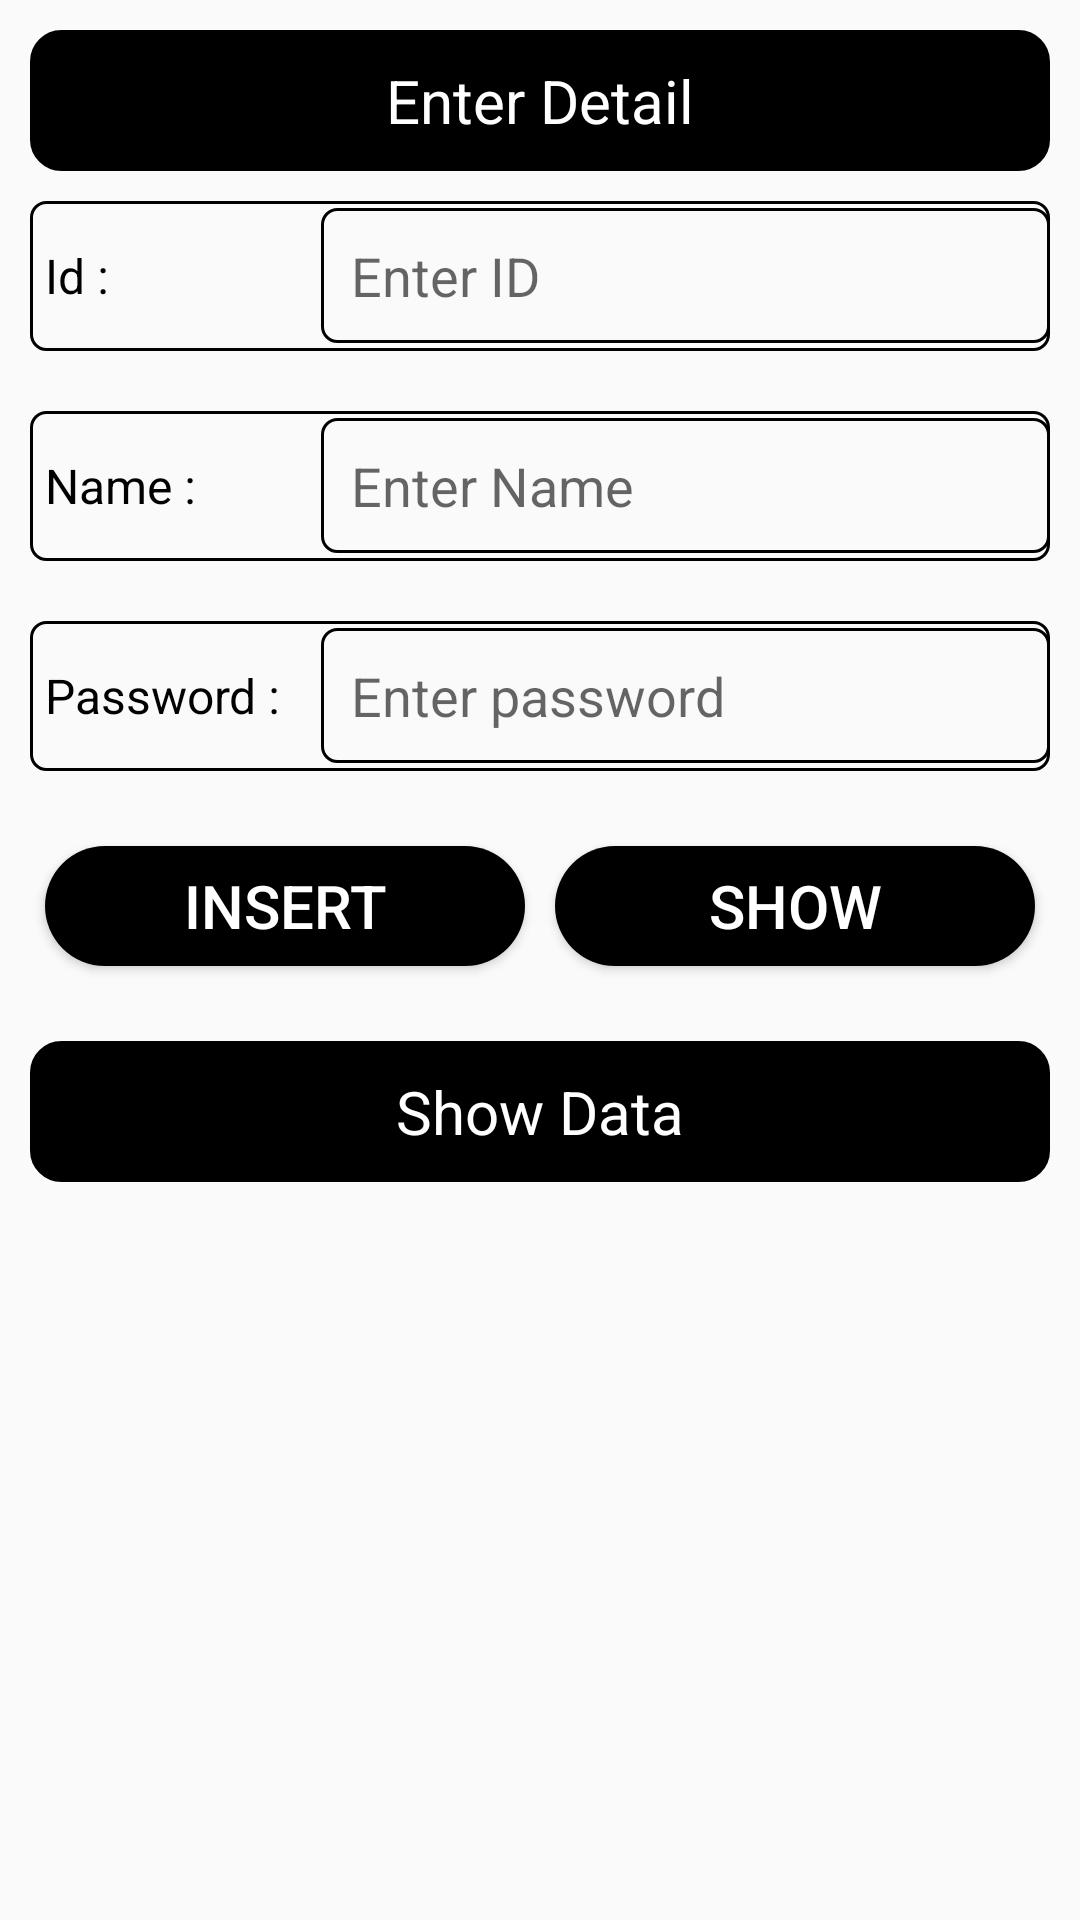

The Android layout XML behind this screen, and the referenced resources:
<!-- AndroidManifest.xml: application theme Theme.DetailSqlite -->
<!-- res/layout/activity_main.xml -->
<?xml version="1.0" encoding="utf-8"?>
<LinearLayout xmlns:android="http://schemas.android.com/apk/res/android"
    xmlns:app="http://schemas.android.com/apk/res-auto"
    xmlns:tools="http://schemas.android.com/tools"
    android:layout_width="match_parent"
    android:layout_height="match_parent"
    tools:context=".MainActivity"
    android:orientation="vertical"
    >
    <TextView
        android:layout_width="match_parent"
        android:layout_height="wrap_content"
        android:layout_marginTop="10dp"
        android:layout_marginLeft="10dp"
        android:layout_marginRight="10dp"
        android:background="@drawable/roundcornerlist"
        android:text="Enter Detail"
        android:textColor="@color/white"
        android:textSize="20dp"
        android:padding="10dp"
        android:textAlignment="center"
        />

    <LinearLayout
        android:layout_width="match_parent"
        android:layout_height="50dp"
        android:layout_margin="10dp"
        android:orientation="horizontal"
        android:background="@drawable/roundcorner"


        >

        <TextView
            android:id="@+id/txtId"
            android:layout_width="0dp"
            android:layout_height="wrap_content"
            android:layout_gravity="center_vertical"
            android:layout_weight="2"
            android:padding="5dp"
            android:text="Id :"

            android:textColor="@color/black"
            android:textSize="16dp" />

        <EditText
            android:id="@+id/edID"
            android:layout_width="0dp"
            android:layout_height="45dp"
            android:layout_weight="5"
            android:inputType="text"
            android:hint="Enter ID"
            android:padding="10dp"
            android:layout_gravity="center_vertical"
            android:background="@drawable/roundcorner" />

    </LinearLayout>
    <LinearLayout
        android:layout_width="match_parent"
        android:layout_height="50dp"
        android:layout_margin="10dp"
        android:orientation="horizontal"
        android:background="@drawable/roundcorner"


        >

        <TextView
            android:id="@+id/txtEmail"
            android:layout_width="0dp"
            android:layout_height="wrap_content"
            android:layout_gravity="center_vertical"
            android:layout_weight="2"
            android:padding="5dp"
            android:text="Name :"

            android:textColor="@color/black"
            android:textSize="16dp" />

        <EditText
            android:id="@+id/edName"
            android:layout_width="0dp"
            android:layout_height="45dp"
            android:layout_weight="5"
            android:inputType="text"
            android:hint="Enter Name"
            android:padding="10dp"
            android:layout_gravity="center_vertical"
            android:background="@drawable/roundcorner" />

    </LinearLayout>
    <LinearLayout
        android:layout_width="match_parent"
        android:layout_height="50dp"
        android:layout_margin="10dp"
        android:orientation="horizontal"
        android:background="@drawable/roundcorner"

        >
        <TextView
            android:id="@+id/txtpassword"
            android:layout_width="0dp"
            android:layout_height="wrap_content"
            android:layout_gravity="center_vertical"
            android:layout_weight="2"
            android:padding="5dp"
            android:text="Password :"
            android:textColor="@color/black"
            android:textSize="16dp" />

        <EditText
            android:id="@+id/edPassword"
            android:inputType="text"
            android:layout_width="0dp"
            android:layout_height="45dp"
            android:layout_weight="5"
            android:hint="Enter password"
            android:padding="10dp"
            android:layout_gravity="center_vertical"
            android:background="@drawable/roundcorner" />

    </LinearLayout>
    <LinearLayout
        android:layout_width="match_parent"
        android:layout_height="50dp"
        android:layout_margin="10dp"
        android:orientation="horizontal"


        >
        <Button
            android:layout_width="0dp"
            android:layout_height="match_parent"
            android:layout_weight="1"
            android:background="@drawable/btnback"
            android:layout_margin="5dp"
            android:text="Insert"
            android:textColor="@color/white"
            android:textSize="20dp"
            android:id="@+id/btnInsert"



            />
        <Button
            android:layout_width="0dp"
            android:layout_height="match_parent"
            android:layout_weight="1"
            android:layout_margin="5dp"
            android:background="@drawable/btnback"
            android:text="Show"
            android:textColor="@color/white"
            android:textSize="20dp"
            android:id="@+id/btnShow"
            />

    </LinearLayout>
    <TextView
        android:layout_width="match_parent"
        android:layout_height="wrap_content"
        android:layout_marginTop="10dp"
        android:layout_marginLeft="10dp"
        android:layout_marginRight="10dp"
        android:background="@drawable/roundcornerlist"
        android:text="Show Data"
        android:textColor="@color/white"
        android:textSize="20dp"
        android:padding="10dp"
        android:textAlignment="center"
        />

    <androidx.recyclerview.widget.RecyclerView
        android:layout_width="match_parent"
        android:layout_height="wrap_content"
        android:layout_margin="10dp"
        android:id="@+id/rvView"

        />

</LinearLayout>
<!-- resources referenced by this layout -->
<resources>
  <color name="black">#FF000000</color>
  <color name="white">#FFFFFFFF</color>
  <!-- drawable btnback (drawable) -->
  <?xml version="1.0" encoding="utf-8"?>
  <shape xmlns:android="http://schemas.android.com/apk/res/android"
      android:shape="rectangle">
      <solid android:color="#000000"/>
      <corners android:radius="20dp"
          />
  
  
  </shape>
  <!-- drawable roundcorner (drawable) -->
  <?xml version="1.0" encoding="utf-8"?>
  <shape xmlns:android="http://schemas.android.com/apk/res/android"
      android:shape="rectangle">
      <corners android:radius="5dp"/>
      <stroke android:color="#000000"
          android:width="1dp"
          />
  
  
  </shape>
  <!-- drawable roundcornerlist (drawable) -->
  <?xml version="1.0" encoding="utf-8"?>
  <shape xmlns:android="http://schemas.android.com/apk/res/android"
      android:shape="rectangle">
      <corners android:radius="10dp"/>
      <solid android:color="#000000"/>
      <stroke android:color="#000000"
          android:width="1dp"
          />
  
  
  </shape>
  <style name="Theme.DetailSqlite" parent="Base.Theme.DetailSqlite" />
  <style name="Base.Theme.DetailSqlite" parent="Theme.AppCompat.DayNight.NoActionBar">
          
          
      </style>
</resources>
